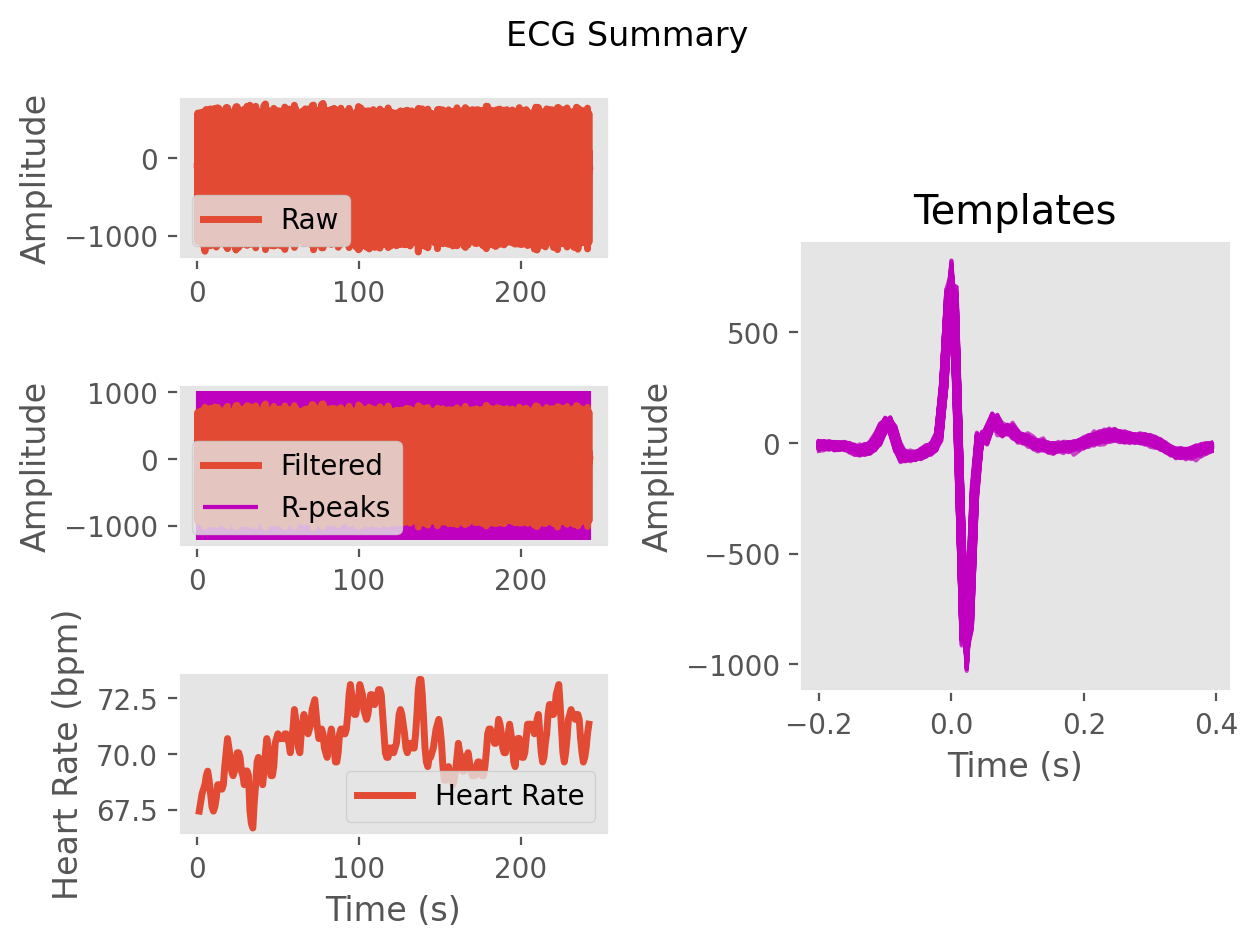

The file beside this chart, header and first rows:
ECG, -5.340622576944959, -9.612943235254376, -7.832515075102176, -2.5921957377432427, -0.5794201006472441, 1.1304439504896884, 4.316528582185077, -1.9102373112400528, -15.194400952997604, -17.49630192556599, -10.216622741979812, -5.99313765111544, -2.9590037183338254, 0.6612434321948477, 1.6604131687696562, 0.9500106657665199, -6.399402336083799, -20.944158506886772, -27.006515229540934, -23.04373475134149, -26.830528587955907, -37.66945905980414, -39.07572129074047
Time (s), 0.0, 0.007692, 0.01538, 0.02308, 0.03077, 0.03846, 0.04615, 0.05385, 0.06154, 0.06923, 0.07692, 0.08462, 0.09231, 0.1, 0.1077, 0.1154, 0.1231, 0.1308, 0.1385, 0.1462, 0.1538, 0.1615, 0.1692
Rpeaks, 39, 155, 270, 384, 498, 612, 725, 837, 950, 1065, 1180, 1296, 1412, 1526, 1640, 1753, 1867, 1981, 2095, 2208, 2318, 2429, 2539
IBI Series, 877, 878, 903, 906, 905, 900, 897, 894, 885, 879, 894, 902, 907, 911, 907, 898, 895, 887, 896, 898, 890, 888, 870
Heart Rate, 69, 69, 69, 69, 69, 69, 69, 69, 69, 69, 69, 69, 69, 69, 69, 69, 69, 69, 69, 69, 69, 69, 69
